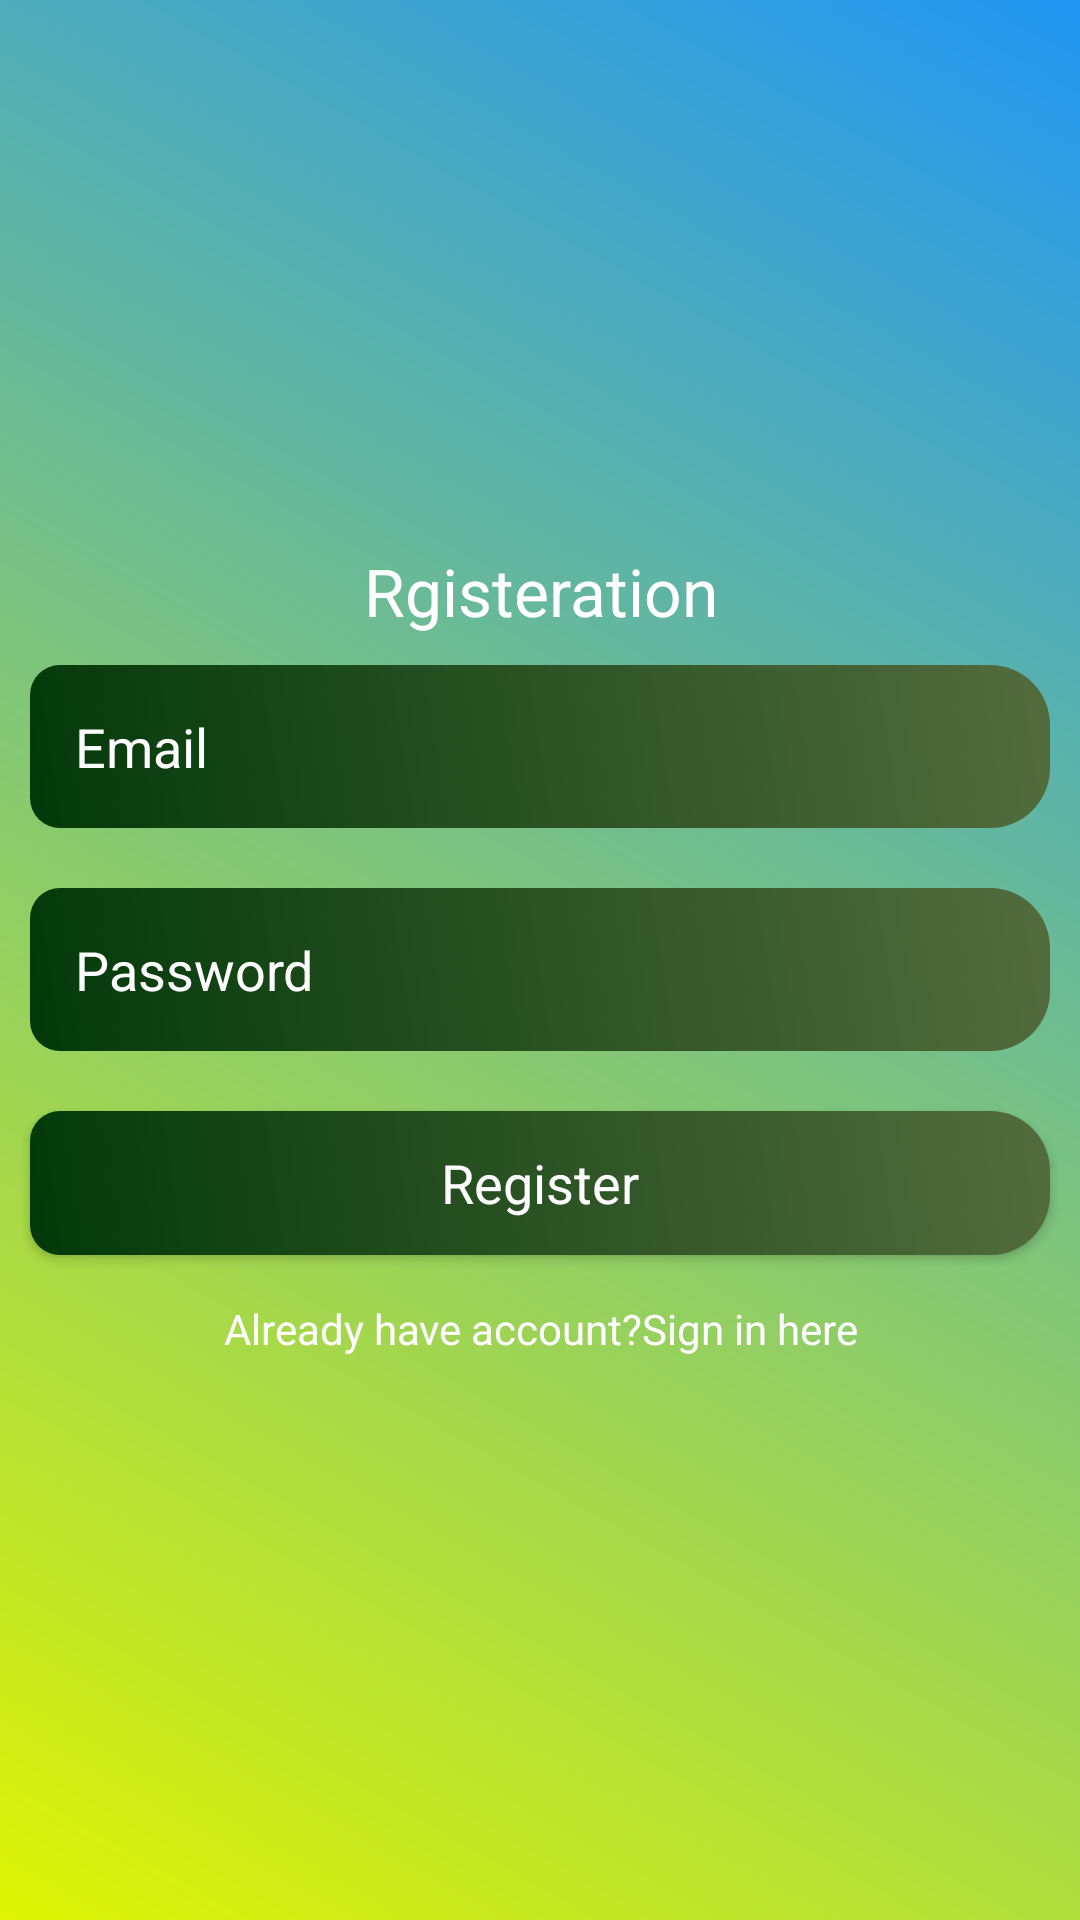

Android layout source for this screen:
<!-- AndroidManifest.xml: application theme AppTheme -->
<!-- res/layout/activity_registration.xml -->
<?xml version="1.0" encoding="utf-8"?>
<LinearLayout xmlns:android="http://schemas.android.com/apk/res/android"
    xmlns:app="http://schemas.android.com/apk/res-auto"
    xmlns:tools="http://schemas.android.com/tools"
    android:layout_width="match_parent"
    android:orientation="vertical"
    android:gravity="center"
    android:background="@drawable/background_color"
    android:layout_height="match_parent"
    tools:context=".MainActivity">

    <ScrollView
        android:layout_width="match_parent"
        android:layout_height="wrap_content">

        <LinearLayout
            android:layout_width="match_parent"
            android:layout_height="wrap_content"
            android:gravity="center"
            android:orientation="vertical"
            >

            <TextView
                android:layout_width="match_parent"
                android:layout_height="wrap_content"
                android:text="@string/registration"
                android:textColor="@android:color/white"
                android:textAppearance="?android:textAppearanceLarge"
                android:gravity="center"
                />

            <EditText
                android:layout_width="match_parent"
                android:layout_height="wrap_content"
                android:layout_margin="10dp"
                android:background="@drawable/edit_background"
                android:textColorHint="@android:color/white"
                android:padding="15dp"
                android:hint="@string/email"
                android:id="@+id/register_email"/>

            <EditText
                android:layout_width="match_parent"
                android:layout_height="wrap_content"
                android:layout_margin="10dp"
                android:background="@drawable/edit_background"
                android:textColorHint="@android:color/white"
                android:padding="15dp"
                android:hint="@string/password"
                android:id="@+id/signup_password"/>

            <Button
                android:layout_width="match_parent"
                android:layout_height="wrap_content"
                android:layout_margin="10dp"
                android:text="@string/register"
                android:textColor="@android:color/white"
                android:background="@drawable/edit_background"
                android:textAppearance="?android:textAppearanceMedium"
                android:id="@+id/btn_register"
                />

            <TextView
                android:layout_width="match_parent"
                android:layout_height="wrap_content"
                android:gravity="center"
                android:textColor="@android:color/white"
                android:text="@string/already_have_account"
                android:id="@+id/already_have_account"
                android:padding="5dp"/>







        </LinearLayout>

    </ScrollView>

</LinearLayout>
<!-- resources referenced by this layout -->
<resources>
  <!-- drawable background_color (drawable) -->
  <?xml version="1.0" encoding="utf-8"?>
  <shape xmlns:android="http://schemas.android.com/apk/res/android">
  
      <gradient android:angle="45"
          android:startColor="#DEF403"
          android:endColor="#2196F3"/>
  
  </shape>
  <!-- drawable edit_background (drawable) -->
  <?xml version="1.0" encoding="utf-8"?>
  <shape xmlns:android="http://schemas.android.com/apk/res/android">
  
      <gradient android:angle="45"
          android:startColor="#03390A"
          android:endColor="#536C3D"/>
  
      <corners android:topRightRadius="20dp"
          android:topLeftRadius="10dp"
          android:bottomRightRadius="20dp"
          android:bottomLeftRadius="10dp"/>
  
  </shape>
  <string name="already_have_account">Already have account?Sign in here</string>
  <string name="email">Email</string>
  <string name="password">Password</string>
  <string name="register">Register</string>
  <string name="registration">Rgisteration</string>
  <style name="AppTheme" parent="Theme.AppCompat.Light.NoActionBar">
          
          <item name="colorPrimary">@color/colorPrimary</item>
          <item name="colorPrimaryDark">@color/colorPrimaryDark</item>
          <item name="colorAccent">@color/colorAccent</item>
  
          <item name="windowActionBar">false</item>
          <item name="windowNoTitle">true</item>
  
          <item name="drawerArrowStyle">@style/DrawerIconStyle</item>
  
      </style>
  <color name="colorPrimary">#6200EE</color>
  <color name="colorPrimaryDark">#3700B3</color>
  <color name="colorAccent">#CEDF0D</color>
  <style name="DrawerIconStyle" parent="Widget.AppCompat.DrawerArrowToggle">
          <item name="color">@android:color/white</item>
      </style>
</resources>
